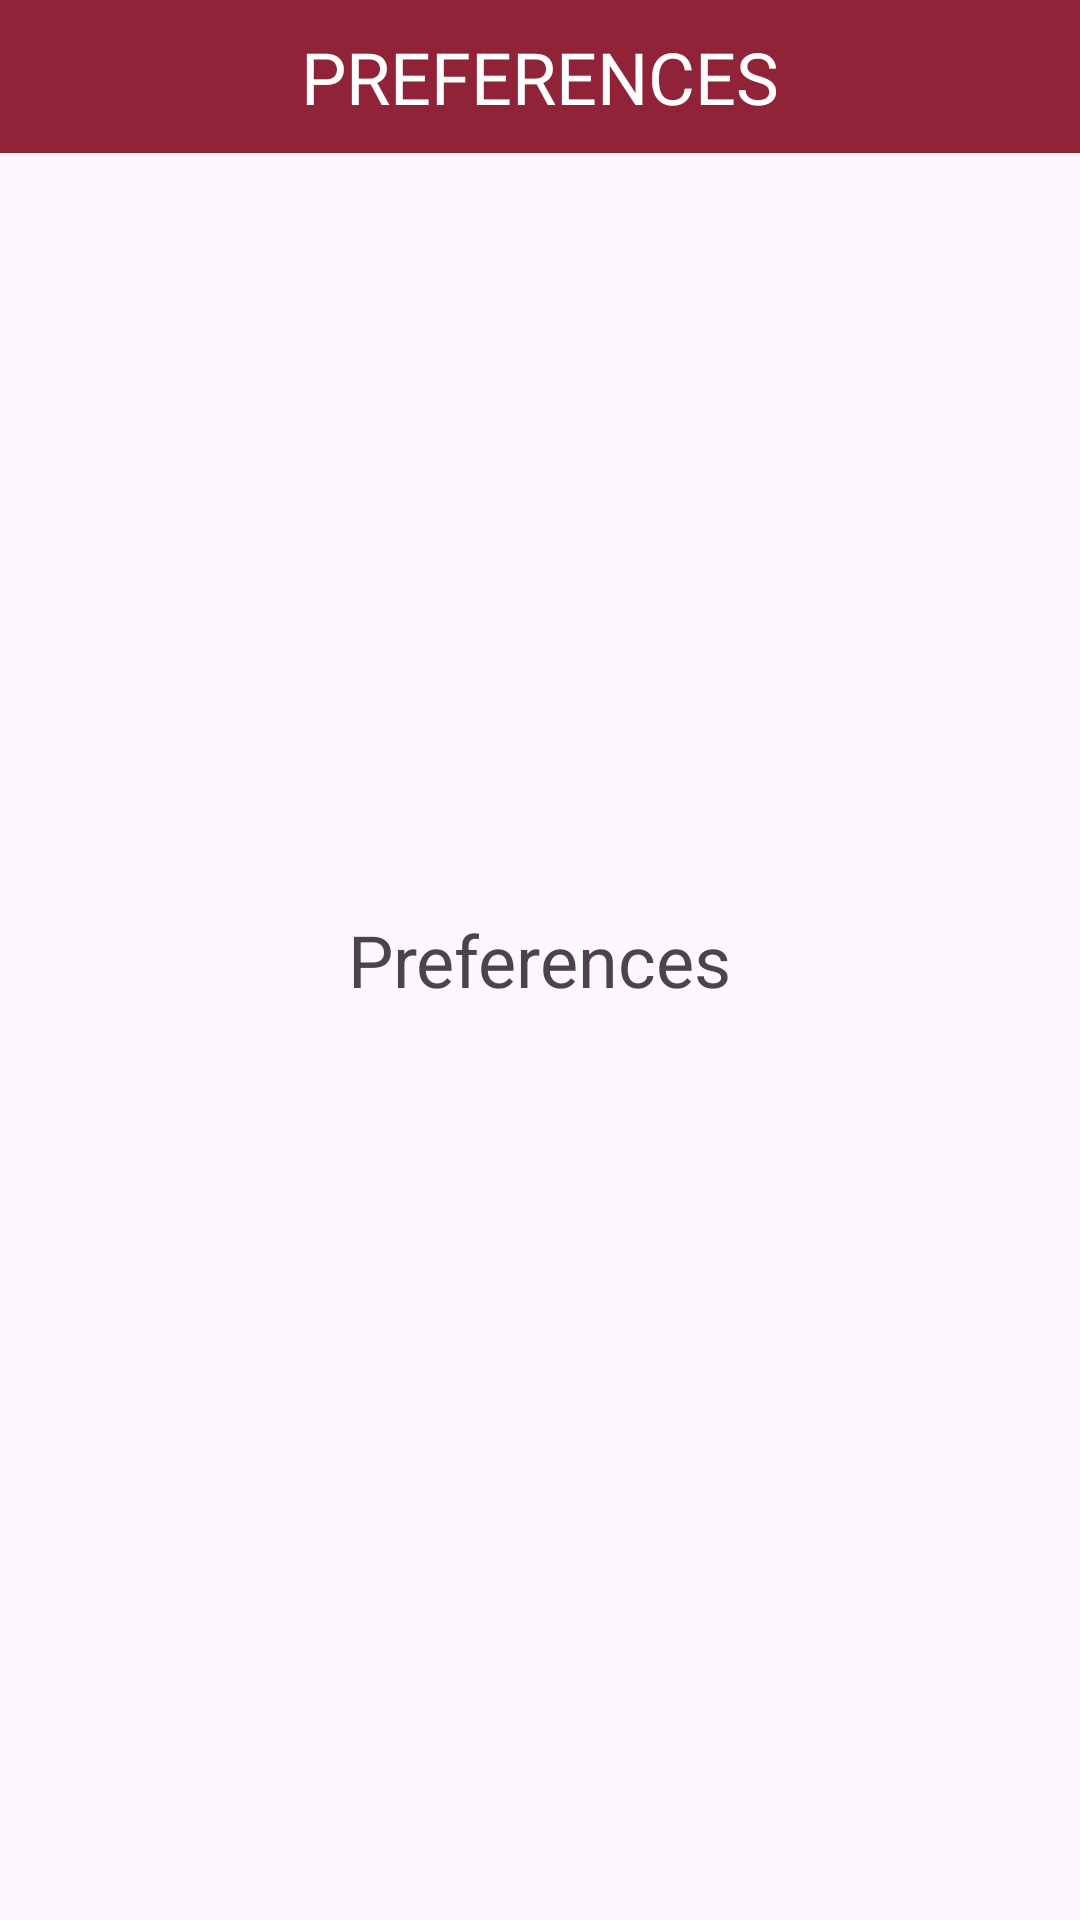

Reconstruct the res/layout file that produces this screen, plus the resources it refers to.
<!-- AndroidManifest.xml: application theme Theme.ConcordiaForStudents -->
<!-- res/layout/fragment_moodle_preferences.xml -->
<?xml version="1.0" encoding="utf-8"?>
<FrameLayout xmlns:android="http://schemas.android.com/apk/res/android"
    xmlns:tools="http://schemas.android.com/tools"
    android:layout_width="match_parent"
    android:layout_height="match_parent"
    tools:context="com.example.concordiaforstudents.moodleFragments.PreferencesFragment">

    <TextView
        android:id="@+id/textView"
        android:layout_width="match_parent"
        android:layout_height="51dp"
        android:gravity="center"
        android:text="PREFERENCES"
        android:textSize="24dp"
        android:textColor="@color/white"
        android:background="@color/burgundy"/>

    <TextView
        android:layout_width="wrap_content"
        android:layout_height="wrap_content"
        android:text="Preferences"
        android:textSize="24dp"
        android:layout_gravity="center"/>

</FrameLayout>
<!-- resources referenced by this layout -->
<resources>
  <color name="burgundy">#912338</color>
  <color name="white">#FFFFFF</color>
  <style name="Theme.ConcordiaForStudents" parent="Base.Theme.ConcordiaForStudents" />
  <style name="Base.Theme.ConcordiaForStudents" parent="Theme.Material3.DayNight.NoActionBar">
          
          <item name="android:statusBarColor">@color/burgundy</item>
      </style>
</resources>
